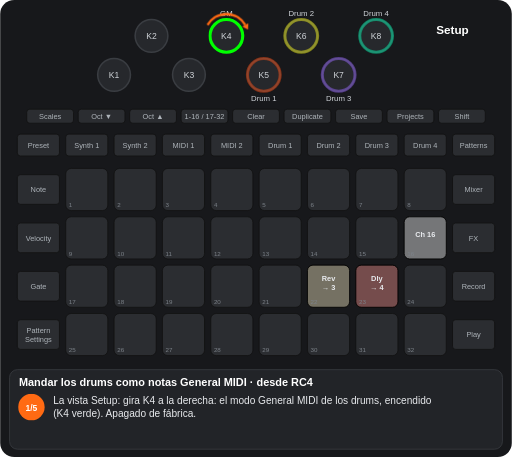
t = 0.00 s
t = 1.52 s: frame unchanged from t = 0.00 s, image omitted
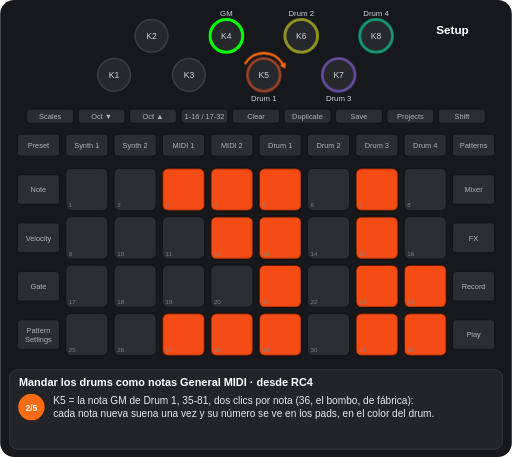
t = 3.26 s
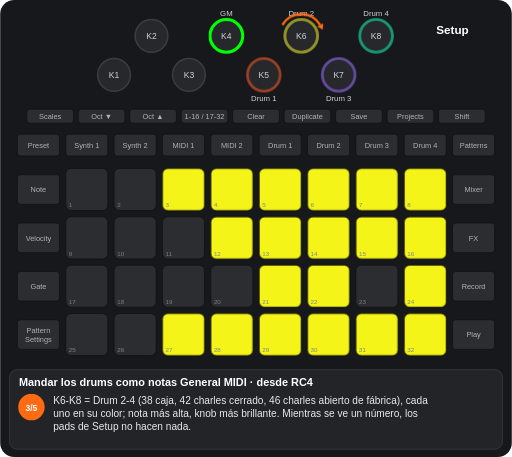
t = 5.05 s
t = 6.64 s: frame unchanged from t = 5.05 s, image omitted
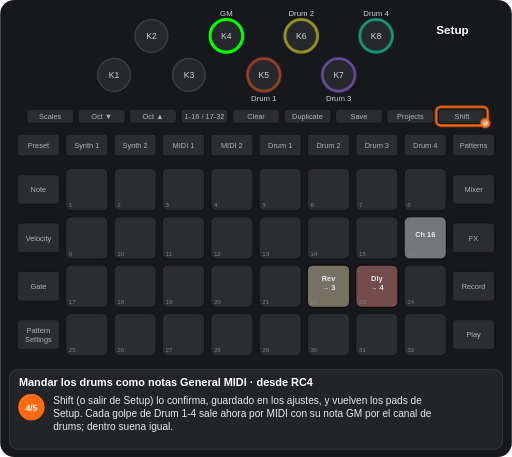
t = 8.24 s

The animated SVG that drew these frames (rendered in a browser with its animation timeline set to each time). Animation: 9 CSS @keyframes rules; frames cover the first 8.24 s, repeats indefinitely.

<svg xmlns="http://www.w3.org/2000/svg" viewBox="0 0 656 586" width="656" height="586" font-family="Arial, Helvetica, sans-serif" role="img" aria-label="Mandar los drums como notas General MIDI · desde RC4"><title>Mandar los drums como notas General MIDI · desde RC4</title><style>.kb{fill:#26282c;stroke:#3a3d42;stroke-width:2}.kt{font-size:11px;fill:#cfd3d8;text-anchor:middle}.u{fill:#2b2d31;stroke:#111}.bt{font-size:9.5px;fill:#aeb4ba;text-anchor:middle}.pn{font-size:8px;fill:#7d838a}.pl{font-size:9.5px;font-weight:bold;text-anchor:middle}.kl{font-size:10px;fill:#cfd3d8;text-anchor:middle}.fg{fill:#fff;fill-opacity:.7;stroke:#ff6a13;stroke-width:3}.fo{fill:none;stroke:#ff6a13;stroke-width:3}.ta{fill:none;stroke:#ff6a13;stroke-width:3}.vw{font-size:15px;font-weight:bold;fill:#fff;text-anchor:middle}.ti{font-size:14px;font-weight:bold;fill:#fff}.cp{font-size:13px;fill:#e8eaed}.sn{font-size:11px;font-weight:bold;fill:#fff;text-anchor:middle}.b{animation:b .6s step-end infinite}@keyframes b{0%{opacity:1}50%{opacity:0}100%{opacity:0}}.v{animation:v 1.2s ease-in-out infinite}@keyframes v{0%{opacity:1}50%{opacity:.3}100%{opacity:1}}.g0{animation:kg0 11195ms step-end infinite}@keyframes kg0{0%{opacity:1}18.097%{opacity:0}62.465%{opacity:1}100%{opacity:1}}.g1{animation:kg1 11195ms step-end infinite;opacity:0}@keyframes kg1{0%{opacity:0}18.097%{opacity:1}40.134%{opacity:0}100%{opacity:0}}.g2{animation:kg2 11195ms step-end infinite;opacity:0}@keyframes kg2{0%{opacity:0}40.134%{opacity:1}62.465%{opacity:0}100%{opacity:0}}.g3{animation:kg3 11195ms step-end infinite}@keyframes kg3{0%{opacity:1}84.797%{opacity:0}100%{opacity:0}}.g4{animation:kg4 11195ms step-end infinite;opacity:0}@keyframes kg4{0%{opacity:0}84.797%{opacity:1}100%{opacity:1}}.g5{animation:kg5 11195ms step-end infinite}@keyframes kg5{0%{opacity:1}18.097%{opacity:0}100%{opacity:0}}.g6{animation:kg6 11195ms step-end infinite;opacity:0}@keyframes kg6{0%{opacity:0}62.465%{opacity:1}84.797%{opacity:0}100%{opacity:0}}</style><rect width="656" height="586" rx="18" fill="#17181b"/><circle cx="146" cy="96" r="21" class="kb"/><text x="146" y="100" class="kt">K1</text><circle cx="194" cy="46" r="21" class="kb"/><text x="194" y="50" class="kt">K2</text><circle cx="242" cy="96" r="21" class="kb"/><text x="242" y="100" class="kt">K3</text><circle cx="290" cy="46" r="21" class="kb"/><text x="290" y="50" class="kt">K4</text><circle cx="338" cy="96" r="21" class="kb"/><text x="338" y="100" class="kt">K5</text><circle cx="386" cy="46" r="21" class="kb"/><text x="386" y="50" class="kt">K6</text><circle cx="434" cy="96" r="21" class="kb"/><text x="434" y="100" class="kt">K7</text><circle cx="482" cy="46" r="21" class="kb"/><text x="482" y="50" class="kt">K8</text><rect x="34" y="140" width="60" height="18" rx="4" class="u"/><text x="64" y="152.5" class="bt">Scales</text><rect x="100" y="140" width="60" height="18" rx="4" class="u"/><text x="130" y="152.5" class="bt">Oct ▼</text><rect x="166" y="140" width="60" height="18" rx="4" class="u"/><text x="196" y="152.5" class="bt">Oct ▲</text><rect x="232" y="140" width="60" height="18" rx="4" class="u"/><text x="262" y="152.5" class="bt">1-16 / 17-32</text><rect x="298" y="140" width="60" height="18" rx="4" class="u"/><text x="328" y="152.5" class="bt">Clear</text><rect x="364" y="140" width="60" height="18" rx="4" class="u"/><text x="394" y="152.5" class="bt">Duplicate</text><rect x="430" y="140" width="60" height="18" rx="4" class="u"/><text x="460" y="152.5" class="bt">Save</text><rect x="496" y="140" width="60" height="18" rx="4" class="u"/><text x="526" y="152.5" class="bt">Projects</text><rect x="562" y="140" width="60" height="18" rx="4" class="u"/><text x="592" y="152.5" class="bt">Shift</text><rect x="22" y="172" width="54" height="28" rx="4" class="u"/><text x="49" y="189.5" class="bt">Preset</text><rect x="84" y="172" width="54" height="28" rx="4" class="u"/><text x="111" y="189.5" class="bt">Synth 1</text><rect x="146" y="172" width="54" height="28" rx="4" class="u"/><text x="173" y="189.5" class="bt">Synth 2</text><rect x="208" y="172" width="54" height="28" rx="4" class="u"/><text x="235" y="189.5" class="bt">MIDI 1</text><rect x="270" y="172" width="54" height="28" rx="4" class="u"/><text x="297" y="189.5" class="bt">MIDI 2</text><rect x="332" y="172" width="54" height="28" rx="4" class="u"/><text x="359" y="189.5" class="bt">Drum 1</text><rect x="394" y="172" width="54" height="28" rx="4" class="u"/><text x="421" y="189.5" class="bt">Drum 2</text><rect x="456" y="172" width="54" height="28" rx="4" class="u"/><text x="483" y="189.5" class="bt">Drum 3</text><rect x="518" y="172" width="54" height="28" rx="4" class="u"/><text x="545" y="189.5" class="bt">Drum 4</text><rect x="580" y="172" width="54" height="28" rx="4" class="u"/><text x="607" y="189.5" class="bt">Patterns</text><rect x="22" y="224" width="54" height="38" rx="4" class="u"/><text x="49" y="246.5" class="bt">Note</text><rect x="580" y="224" width="54" height="38" rx="4" class="u"/><text x="607" y="246.5" class="bt">Mixer</text><rect x="22" y="286" width="54" height="38" rx="4" class="u"/><text x="49" y="308.5" class="bt">Velocity</text><rect x="580" y="286" width="54" height="38" rx="4" class="u"/><text x="607" y="308.5" class="bt">FX</text><rect x="22" y="348" width="54" height="38" rx="4" class="u"/><text x="49" y="370.5" class="bt">Gate</text><rect x="580" y="348" width="54" height="38" rx="4" class="u"/><text x="607" y="370.5" class="bt">Record</text><rect x="22" y="410" width="54" height="38" rx="4" class="u"/><text x="49" y="427" class="bt">Pattern</text><text x="49" y="438" class="bt">Settings</text><rect x="580" y="410" width="54" height="38" rx="4" class="u"/><text x="607" y="432.5" class="bt">Play</text><rect x="84" y="216" width="54" height="54" rx="7" class="u"/><rect x="146" y="216" width="54" height="54" rx="7" class="u"/><rect x="208" y="216" width="54" height="54" rx="7" class="u"/><rect x="270" y="216" width="54" height="54" rx="7" class="u"/><rect x="332" y="216" width="54" height="54" rx="7" class="u"/><rect x="394" y="216" width="54" height="54" rx="7" class="u"/><rect x="456" y="216" width="54" height="54" rx="7" class="u"/><rect x="518" y="216" width="54" height="54" rx="7" class="u"/><rect x="84" y="278" width="54" height="54" rx="7" class="u"/><rect x="146" y="278" width="54" height="54" rx="7" class="u"/><rect x="208" y="278" width="54" height="54" rx="7" class="u"/><rect x="270" y="278" width="54" height="54" rx="7" class="u"/><rect x="332" y="278" width="54" height="54" rx="7" class="u"/><rect x="394" y="278" width="54" height="54" rx="7" class="u"/><rect x="456" y="278" width="54" height="54" rx="7" class="u"/><rect x="518" y="278" width="54" height="54" rx="7" class="u"/><rect x="84" y="340" width="54" height="54" rx="7" class="u"/><rect x="146" y="340" width="54" height="54" rx="7" class="u"/><rect x="208" y="340" width="54" height="54" rx="7" class="u"/><rect x="270" y="340" width="54" height="54" rx="7" class="u"/><rect x="332" y="340" width="54" height="54" rx="7" class="u"/><rect x="394" y="340" width="54" height="54" rx="7" class="u"/><rect x="456" y="340" width="54" height="54" rx="7" class="u"/><rect x="518" y="340" width="54" height="54" rx="7" class="u"/><rect x="84" y="402" width="54" height="54" rx="7" class="u"/><rect x="146" y="402" width="54" height="54" rx="7" class="u"/><rect x="208" y="402" width="54" height="54" rx="7" class="u"/><rect x="270" y="402" width="54" height="54" rx="7" class="u"/><rect x="332" y="402" width="54" height="54" rx="7" class="u"/><rect x="394" y="402" width="54" height="54" rx="7" class="u"/><rect x="456" y="402" width="54" height="54" rx="7" class="u"/><rect x="518" y="402" width="54" height="54" rx="7" class="u"/><g class="g0"><rect x="518" y="278" width="54" height="54" rx="7" fill="#ffffff" fill-opacity="0.35" stroke="#000"/><text x="545" y="304" class="pl" fill="#e8eaed">Ch 16</text><rect x="394" y="340" width="54" height="54" rx="7" fill="#fff1c4" fill-opacity="0.35" stroke="#000"/><text x="421" y="360" class="pl" fill="#e8eaed">Rev</text><text x="421" y="372" class="pl" fill="#e8eaed">→ 3</text><rect x="456" y="340" width="54" height="54" rx="7" fill="#ff8682" fill-opacity="0.35" stroke="#000"/><text x="483" y="360" class="pl" fill="#e8eaed">Dly</text><text x="483" y="372" class="pl" fill="#e8eaed">→ 4</text></g><g class="g1"><rect x="208" y="216" width="54" height="54" rx="7" fill="#ff4e13" fill-opacity="0.95" stroke="#000"/><rect x="270" y="216" width="54" height="54" rx="7" fill="#ff4e13" fill-opacity="0.95" stroke="#000"/><rect x="332" y="216" width="54" height="54" rx="7" fill="#ff4e13" fill-opacity="0.95" stroke="#000"/><rect x="456" y="216" width="54" height="54" rx="7" fill="#ff4e13" fill-opacity="0.95" stroke="#000"/><rect x="270" y="278" width="54" height="54" rx="7" fill="#ff4e13" fill-opacity="0.95" stroke="#000"/><rect x="332" y="278" width="54" height="54" rx="7" fill="#ff4e13" fill-opacity="0.95" stroke="#000"/><rect x="456" y="278" width="54" height="54" rx="7" fill="#ff4e13" fill-opacity="0.95" stroke="#000"/><rect x="332" y="340" width="54" height="54" rx="7" fill="#ff4e13" fill-opacity="0.95" stroke="#000"/><rect x="456" y="340" width="54" height="54" rx="7" fill="#ff4e13" fill-opacity="0.95" stroke="#000"/><rect x="518" y="340" width="54" height="54" rx="7" fill="#ff4e13" fill-opacity="0.95" stroke="#000"/><rect x="208" y="402" width="54" height="54" rx="7" fill="#ff4e13" fill-opacity="0.95" stroke="#000"/><rect x="270" y="402" width="54" height="54" rx="7" fill="#ff4e13" fill-opacity="0.95" stroke="#000"/><rect x="332" y="402" width="54" height="54" rx="7" fill="#ff4e13" fill-opacity="0.95" stroke="#000"/><rect x="456" y="402" width="54" height="54" rx="7" fill="#ff4e13" fill-opacity="0.95" stroke="#000"/><rect x="518" y="402" width="54" height="54" rx="7" fill="#ff4e13" fill-opacity="0.95" stroke="#000"/></g><g class="g2"><rect x="208" y="216" width="54" height="54" rx="7" fill="#ffff19" fill-opacity="0.95" stroke="#000"/><rect x="270" y="216" width="54" height="54" rx="7" fill="#ffff19" fill-opacity="0.95" stroke="#000"/><rect x="332" y="216" width="54" height="54" rx="7" fill="#ffff19" fill-opacity="0.95" stroke="#000"/><rect x="394" y="216" width="54" height="54" rx="7" fill="#ffff19" fill-opacity="0.95" stroke="#000"/><rect x="456" y="216" width="54" height="54" rx="7" fill="#ffff19" fill-opacity="0.95" stroke="#000"/><rect x="518" y="216" width="54" height="54" rx="7" fill="#ffff19" fill-opacity="0.95" stroke="#000"/><rect x="270" y="278" width="54" height="54" rx="7" fill="#ffff19" fill-opacity="0.95" stroke="#000"/><rect x="332" y="278" width="54" height="54" rx="7" fill="#ffff19" fill-opacity="0.95" stroke="#000"/><rect x="394" y="278" width="54" height="54" rx="7" fill="#ffff19" fill-opacity="0.95" stroke="#000"/><rect x="456" y="278" width="54" height="54" rx="7" fill="#ffff19" fill-opacity="0.95" stroke="#000"/><rect x="518" y="278" width="54" height="54" rx="7" fill="#ffff19" fill-opacity="0.95" stroke="#000"/><rect x="332" y="340" width="54" height="54" rx="7" fill="#ffff19" fill-opacity="0.95" stroke="#000"/><rect x="394" y="340" width="54" height="54" rx="7" fill="#ffff19" fill-opacity="0.95" stroke="#000"/><rect x="518" y="340" width="54" height="54" rx="7" fill="#ffff19" fill-opacity="0.95" stroke="#000"/><rect x="208" y="402" width="54" height="54" rx="7" fill="#ffff19" fill-opacity="0.95" stroke="#000"/><rect x="270" y="402" width="54" height="54" rx="7" fill="#ffff19" fill-opacity="0.95" stroke="#000"/><rect x="332" y="402" width="54" height="54" rx="7" fill="#ffff19" fill-opacity="0.95" stroke="#000"/><rect x="394" y="402" width="54" height="54" rx="7" fill="#ffff19" fill-opacity="0.95" stroke="#000"/><rect x="456" y="402" width="54" height="54" rx="7" fill="#ffff19" fill-opacity="0.95" stroke="#000"/><rect x="518" y="402" width="54" height="54" rx="7" fill="#ffff19" fill-opacity="0.95" stroke="#000"/></g><text x="88" y="266" class="pn">1</text><text x="150" y="266" class="pn">2</text><text x="212" y="266" class="pn">3</text><text x="274" y="266" class="pn">4</text><text x="336" y="266" class="pn">5</text><text x="398" y="266" class="pn">6</text><text x="460" y="266" class="pn">7</text><text x="522" y="266" class="pn">8</text><text x="88" y="328" class="pn">9</text><text x="150" y="328" class="pn">10</text><text x="212" y="328" class="pn">11</text><text x="274" y="328" class="pn">12</text><text x="336" y="328" class="pn">13</text><text x="398" y="328" class="pn">14</text><text x="460" y="328" class="pn">15</text><text x="522" y="328" class="pn">16</text><text x="88" y="390" class="pn">17</text><text x="150" y="390" class="pn">18</text><text x="212" y="390" class="pn">19</text><text x="274" y="390" class="pn">20</text><text x="336" y="390" class="pn">21</text><text x="398" y="390" class="pn">22</text><text x="460" y="390" class="pn">23</text><text x="522" y="390" class="pn">24</text><text x="88" y="452" class="pn">25</text><text x="150" y="452" class="pn">26</text><text x="212" y="452" class="pn">27</text><text x="274" y="452" class="pn">28</text><text x="336" y="452" class="pn">29</text><text x="398" y="452" class="pn">30</text><text x="460" y="452" class="pn">31</text><text x="522" y="452" class="pn">32</text><g class="g3"><circle cx="290" cy="46" r="21" fill="none" stroke="#00ff00" stroke-width="4"/><text x="290" y="20" class="kl">GM</text><circle cx="338" cy="96" r="21" fill="none" stroke="#ff4e13" stroke-width="4" stroke-opacity="0.44999999999999996"/><text x="338" y="130" class="kl">Drum 1</text><circle cx="386" cy="46" r="21" fill="none" stroke="#ffff19" stroke-width="4" stroke-opacity="0.44999999999999996"/><text x="386" y="20" class="kl">Drum 2</text><circle cx="434" cy="96" r="21" fill="none" stroke="#9865ff" stroke-width="4" stroke-opacity="0.44999999999999996"/><text x="434" y="130" class="kl">Drum 3</text><circle cx="482" cy="46" r="21" fill="none" stroke="#00ffb5" stroke-width="4" stroke-opacity="0.44999999999999996"/><text x="482" y="20" class="kl">Drum 4</text></g><g class="g4"><circle cx="290" cy="46" r="21" fill="none" stroke="#00ff00" stroke-width="4" stroke-opacity="0.44999999999999996"/><text x="290" y="20" class="kl">GM</text><text x="338" y="130" class="kl">Drum 1</text><text x="386" y="20" class="kl">Drum 2</text><text x="434" y="130" class="kl">Drum 3</text><text x="482" y="20" class="kl">Drum 4</text></g><text x="580" y="44" class="vw">Setup</text><g class="g5"><path d="M265.8 32A28 28 0 0 1 314.2 32" class="ta"/><path d="M317.7 38.1L310.4 34.2L318.1 29.8z" fill="#ff6a13"/></g><g class="g1"><path d="M313.8 82A28 28 0 0 1 362.2 82" class="ta"/><path d="M365.7 88.1L358.4 84.2L366.1 79.8z" fill="#ff6a13"/></g><g class="g2"><path d="M361.8 32A28 28 0 0 1 410.2 32" class="ta"/><path d="M413.7 38.1L406.4 34.2L414.1 29.8z" fill="#ff6a13"/></g><g class="g6"><rect x="559" y="137" width="66" height="24" rx="6" class="fo"/><circle cx="622" cy="158" r="5" class="fg"/></g><g class="g4"><path d="M314.2 32A28 28 0 0 0 265.8 32" class="ta"/><path d="M262.3 38.1L261.9 29.8L269.6 34.2z" fill="#ff6a13"/></g><rect x="12" y="474" width="632" height="102" rx="10" fill="#222428" stroke="#3a3d42"/><text x="24" y="495" class="ti">Mandar los drums como notas General MIDI · desde RC4</text><g class="g5"><circle cx="40" cy="522" r="17" fill="#ff6a13"/><text x="40" y="526.5" class="sn">1/5</text><text x="68" y="518" class="cp">La vista Setup: gira K4 a la derecha: el modo General MIDI de los drums, encendido</text><text x="68" y="535" class="cp">(K4 verde). Apagado de fábrica.</text></g><g class="g1"><circle cx="40" cy="522" r="17" fill="#ff6a13"/><text x="40" y="526.5" class="sn">2/5</text><text x="68" y="518" class="cp">K5 = la nota GM de Drum 1, 35-81, dos clics por nota (36, el bombo, de fábrica):</text><text x="68" y="535" class="cp">cada nota nueva suena una vez y su número se ve en los pads, en el color del drum.</text></g><g class="g2"><circle cx="40" cy="522" r="17" fill="#ff6a13"/><text x="40" y="526.5" class="sn">3/5</text><text x="68" y="518" class="cp">K6-K8 = Drum 2-4 (38 caja, 42 charles cerrado, 46 charles abierto de fábrica), cada</text><text x="68" y="535" class="cp">uno en su color; nota más alta, knob más brillante. Mientras se ve un número, los</text><text x="68" y="552" class="cp">pads de Setup no hacen nada.</text></g><g class="g6"><circle cx="40" cy="522" r="17" fill="#ff6a13"/><text x="40" y="526.5" class="sn">4/5</text><text x="68" y="518" class="cp">Shift (o salir de Setup) lo confirma, guardado en los ajustes, y vuelven los pads de</text><text x="68" y="535" class="cp">Setup. Cada golpe de Drum 1-4 sale ahora por MIDI con su nota GM por el canal de</text><text x="68" y="552" class="cp">drums; dentro suena igual.</text></g><g class="g4"><circle cx="40" cy="522" r="17" fill="#ff6a13"/><text x="40" y="526.5" class="sn">5/5</text><text x="68" y="518" class="cp">K4 a la izquierda: apagado (tenue), y los drums vuelven a salir como en stock.</text></g></svg>
